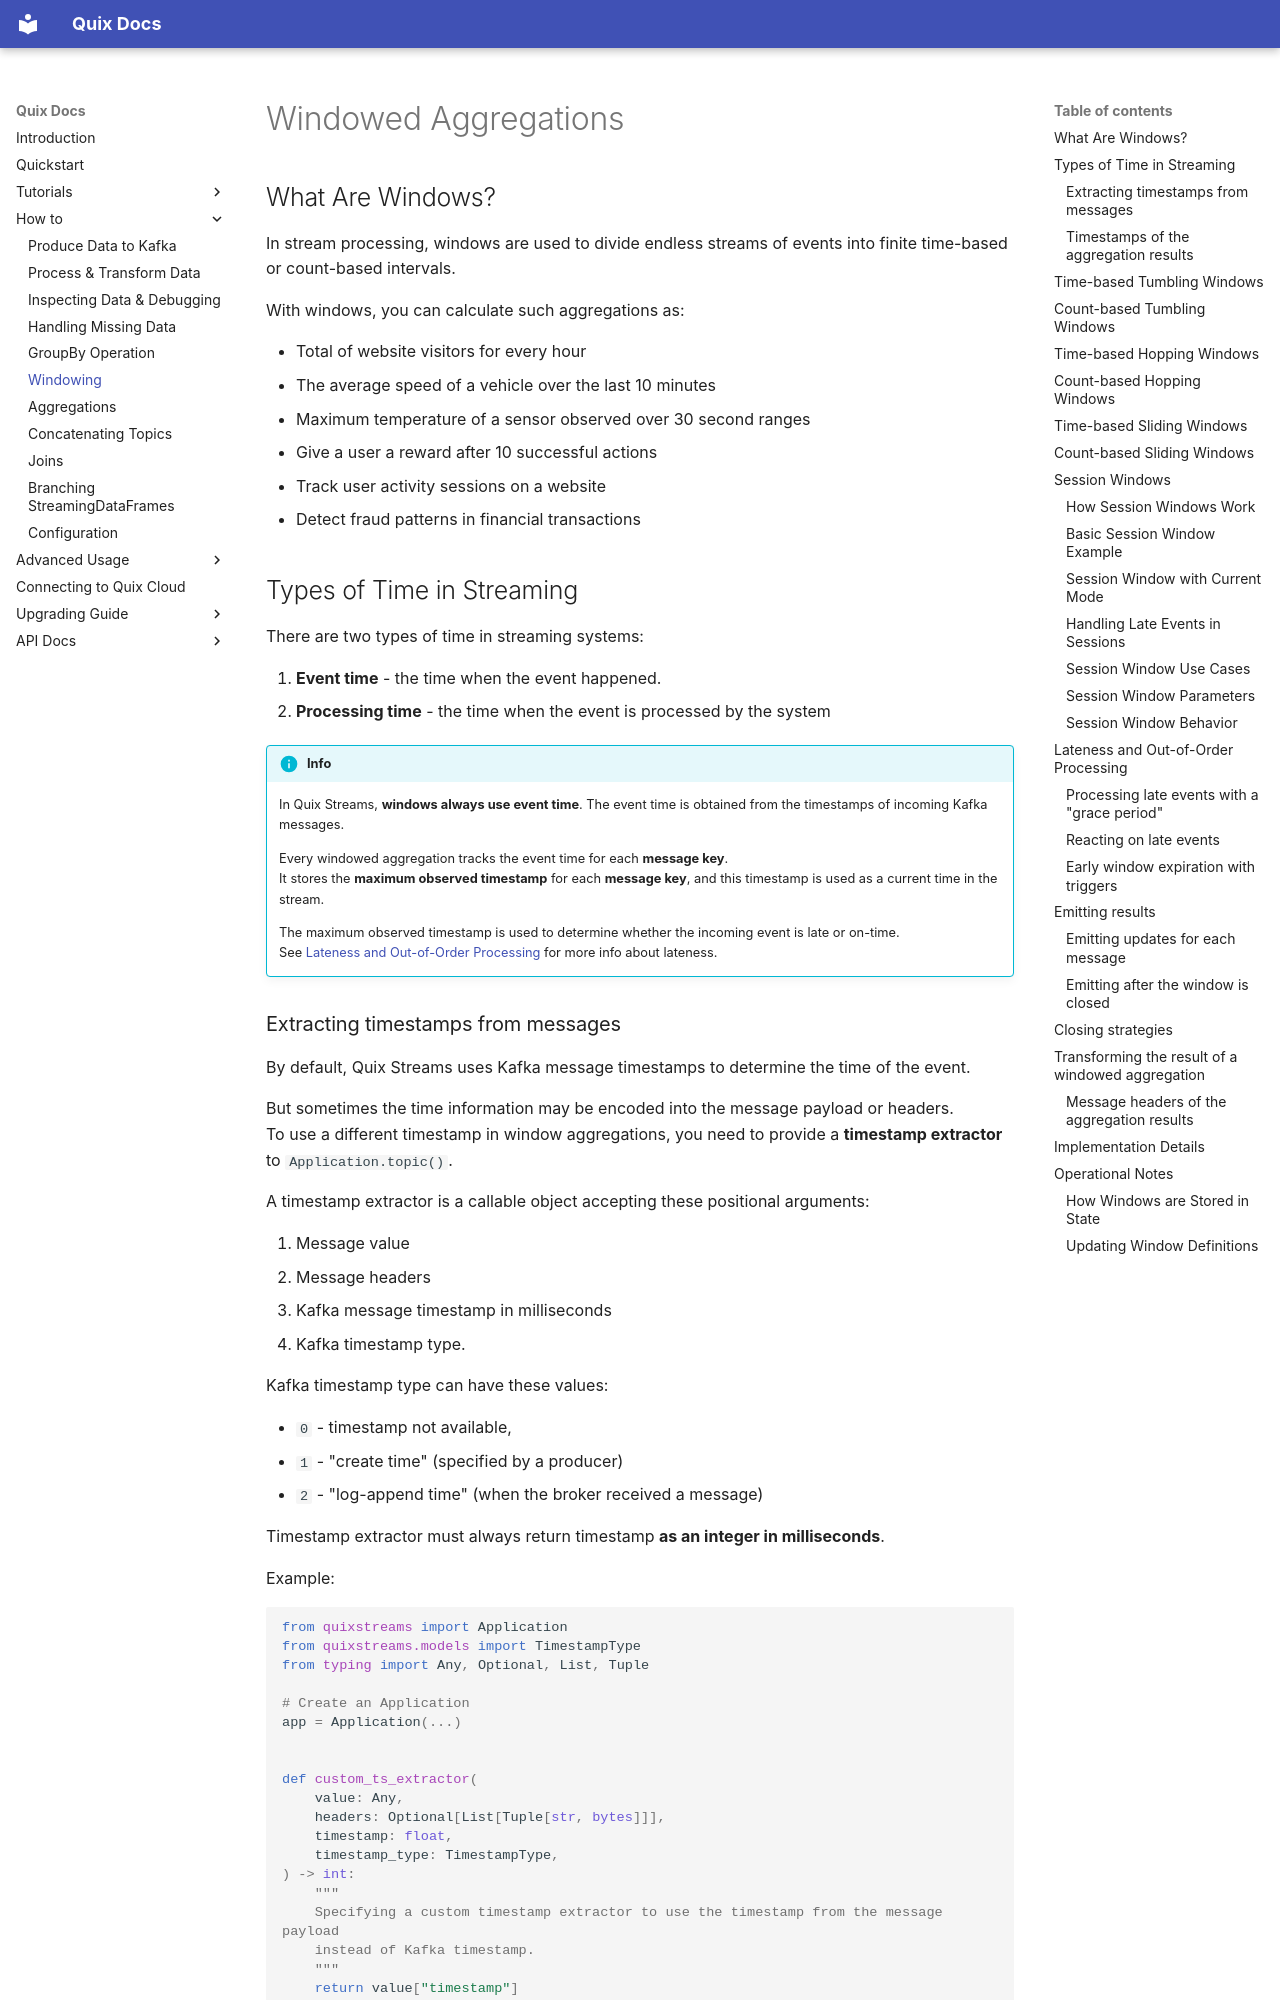

repository: quixio/quix-streams · page: windowing/index.html · generator: mkdocs

# Windowed Aggregations


## What Are Windows?
In stream processing, windows are used to divide endless streams of events into finite time-based or count-based intervals.

With windows, you can calculate such aggregations as:

- Total of website visitors for every hour
- The average speed of a vehicle over the last 10 minutes
- Maximum temperature of a sensor observed over 30 second ranges
- Give a user a reward after 10 successful actions
- Track user activity sessions on a website
- Detect fraud patterns in financial transactions


## Types of Time in Streaming

There are two types of time in streaming systems:

1. **Event time** - the time when the event happened. 
2. **Processing time** - the time when the event is processed by the system


!!! info  

    In Quix Streams, **windows always use event time**.
    The event time is obtained from the timestamps of incoming Kafka messages.

    Every windowed aggregation tracks the event time for each **message key**.  
    It stores the **maximum observed timestamp** for each **message key**, and
    this timestamp is used as a current time in the stream.

    The maximum observed timestamp is used to determine whether the incoming event is late or on-time.  
    See [Lateness and Out-of-Order Processing](#lateness-and-out-of-order-processing) for more info about lateness.
    
 
### Extracting timestamps from messages
By default, Quix Streams uses Kafka message timestamps to determine the time of the event.  

But sometimes the time information may be encoded into the message payload or headers.  
To use a different timestamp in window aggregations, you need to provide a 
**timestamp extractor** to `Application.topic()`.

A timestamp extractor is a callable object accepting these positional arguments:

1. Message value
2. Message headers
3. Kafka message timestamp in milliseconds
4. Kafka timestamp type.

Kafka timestamp type can have these values:

   * `0` - timestamp not available, 
   * `1` - "create time" (specified by a producer) 
   * `2` - "log-append time" (when the broker received a message)

Timestamp extractor must always return timestamp **as an integer in milliseconds**.

Example:

```python
from quixstreams import Application
from quixstreams.models import TimestampType
from typing import Any, Optional, List, Tuple

# Create an Application
app = Application(...)


def custom_ts_extractor(
    value: Any,
    headers: Optional[List[Tuple[str, bytes]]],
    timestamp: float,
    timestamp_type: TimestampType,
) -> int:
    """
    Specifying a custom timestamp extractor to use the timestamp from the message payload 
    instead of Kafka timestamp.
    """
    return value["timestamp"]

# Passing the timestamp extractor to the topic.
# The window functions will now use the extracted timestamp instead of the Kafka timestamp.
topic = app.topic("input-topic", timestamp_extractor=custom_ts_extractor)

# Create a StreamingDataFrame and keep processing
sdf = app.dataframe(topic)

if __name__ == '__main__':
    app.run()
```
